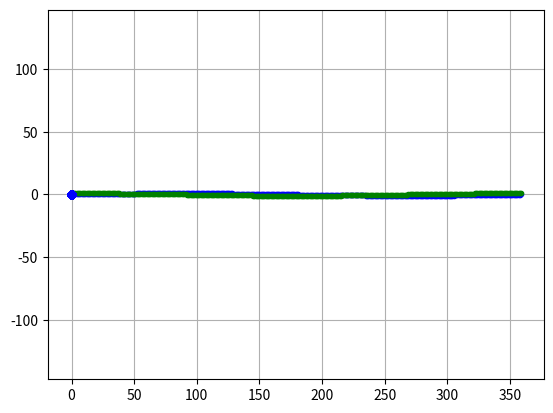

Reproduce this figure in Python.
# -*- coding: utf-8 -*-
"""
Created on Fri Sep  4 21:13:13 2020

[redacted]
"""

import numpy as np
import matplotlib.pyplot as plt


theta = np.arange(0,360,1)
y1    = np.sin(np.deg2rad(theta))
y2    = np.cos(np.deg2rad(theta))
y3    = y1**2 + y2**2

plt.plot(theta,  y1, 'b.')   # y = f(sin(theta))
plt.plot(theta, y2, 'g.')   # y2 = f(cos(theta))
#plt.plot(theta, y3, 'k.')   # sin^2 + cos^2 should = 1 
plt.grid(True)
plt.show()
# add legend
# make angle ticks every 30 degree, every 45, every 15..

plt.plot(y2, y1, 'b.')
plt.plot(0,0, 'b.')
# plt.axes().set_aspect('equal', 'datalim')
plt.axis("equal")   # see page 82 in text
plt.grid(True)
plt.show()
# from orgin to point is the slope m
# tangent line is -1/m

# pick a value compute x, y, angle, rnd(360)

